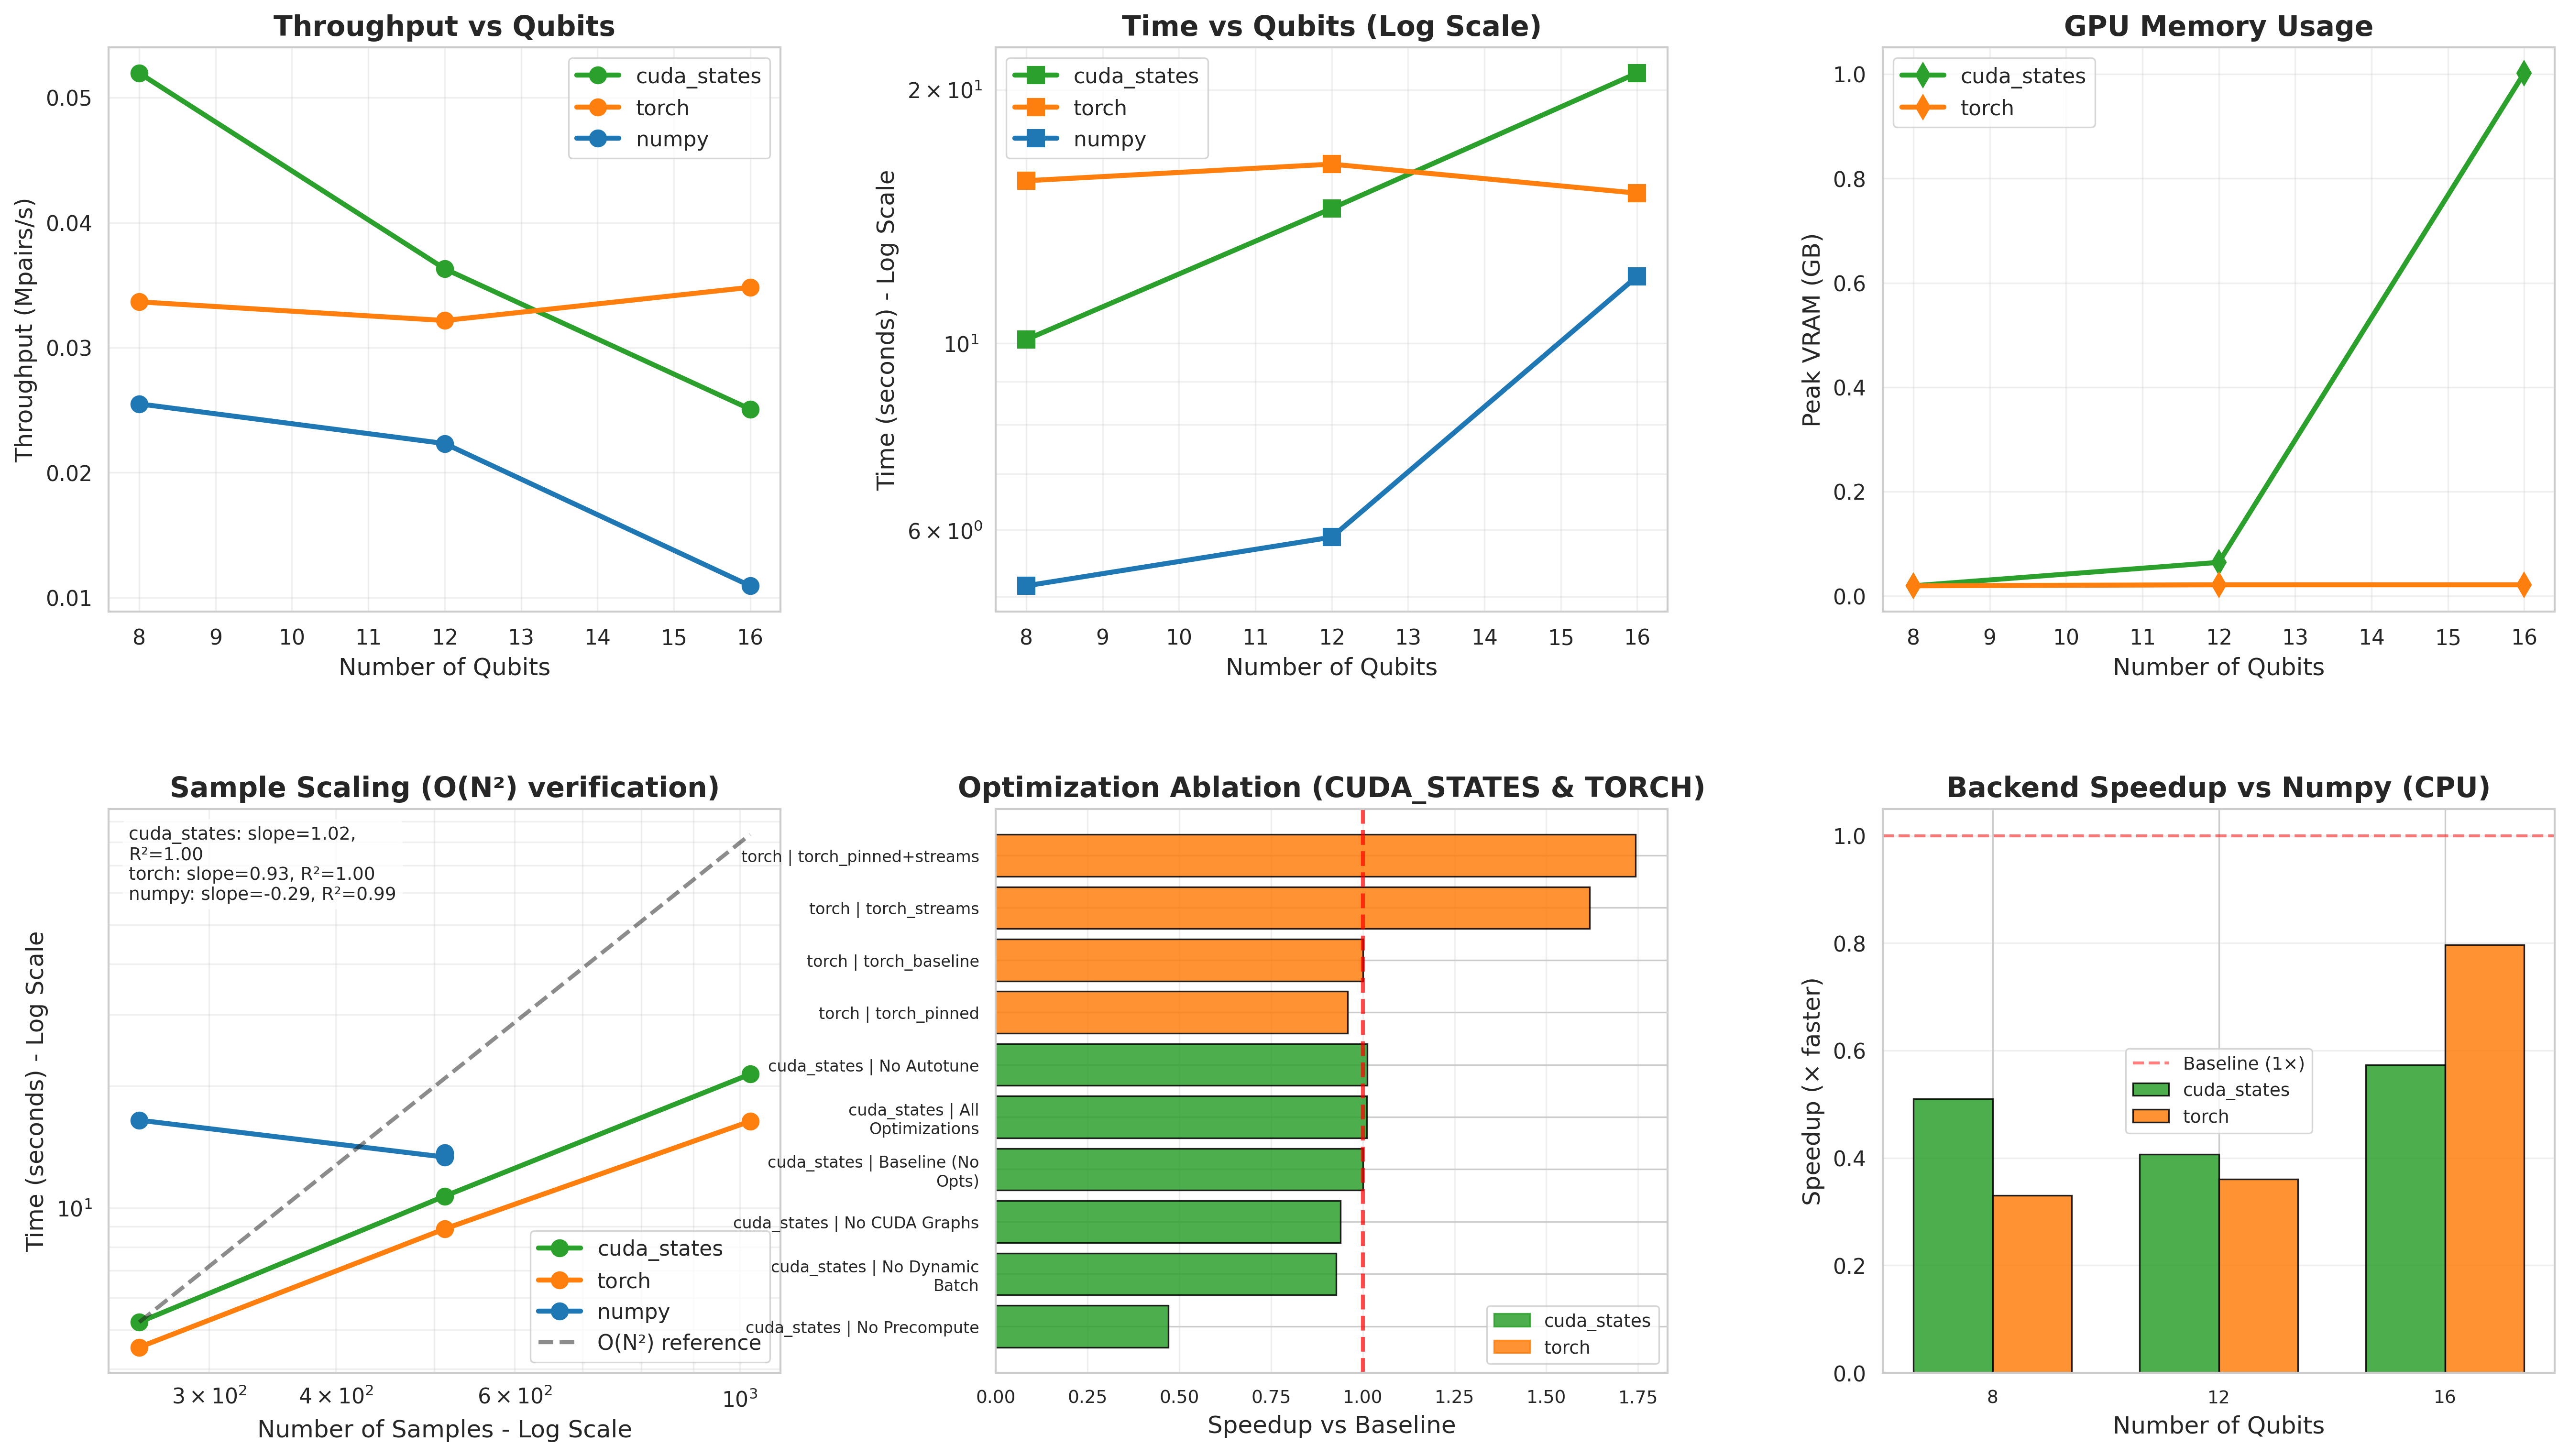

The table this chart was drawn from, first rows:
n_qubits, backend, n_samples, gpu_id, time_s, time_std_s, throughput_mpairs_s, peak_vram_gb, peak_vram_alloc_gb, peak_vram_reserved_gb, state_vector_size_gb, kernel_matrix, test_family, dataset_profile, state_tile, vram_fraction, num_streams, configuration, speedup, config_name, tile_size, torch_fallback, test, kernel_mae
8, cuda_states, 1024, 0, 10.1, 0.0, 0.05197, 0.01953, 0.003975, 0.01953, 3.814697265625e-06, , qubit_scaling, custom, , , , , , , , , , 
12, cuda_states, 1024, 1, 14.46, 0.0, 0.0363, 0.06445, 0.0626, 0.06445, 6.103515625e-05, , qubit_scaling, custom, , , , , , , , , , 
16, cuda_states, 1024, 2, 20.93, 0.0, 0.02507, 1.002, 1, 1.002, 0.0009766, , qubit_scaling, custom, , , , , , , , , , 
8, torch, 1024, 0, 15.59, 0.0, 0.03366, 0.01953, 0.009835, 0.01953, 3.814697265625e-06, , qubit_scaling, custom, , , , , , , , , , 
12, torch, 1024, 1, 16.32, 0.0, 0.03216, 0.02148, 0.009869, 0.02148, 6.103515625e-05, , qubit_scaling, custom, , , , , , , , , , 
16, torch, 1024, 2, 15.07, 0.0, 0.03482, 0.02148, 0.009903, 0.02148, 0.0009766, , qubit_scaling, custom, , , , , , , , , , 
8, numpy, 512, -1, 5.151, 0.0, 0.02549, 0.0, 0.0, 0.0, 3.814697265625e-06, , qubit_scaling, custom, , , , , , , , , , 
12, numpy, 512, -1, 5.884, 0.0, 0.02232, 0.0, 0.0, 0.0, 6.103515625e-05, , qubit_scaling, custom, , , , , , , , , , 
16, numpy, 512, -1, 12.01, 0.0, 0.01094, 0.0, 0.0, 0.0, 0.0009766, , qubit_scaling, custom, , , , , , , , , , 
16, cuda_states, 256, 0, 5.22, 0.0, 0.006302, 0.25, 0.25, 0.25, 0.0009766, , sample_scaling, custom, , , , , , , , , , 
16, cuda_states, 512, 1, 10.69, 0.0, 0.01229, 0.502, 0.5001, 0.502, 0.0009766, , sample_scaling, custom, , , , , , , , , , 
16, cuda_states, 1024, 2, 21.38, 0.0, 0.02455, 1.002, 1, 1.002, 0.0009766, , sample_scaling, custom, , , , , , , , , , 
16, torch, 256, 0, 4.527, 0.0, 0.007266, 0.0, 0.0005498, 0.0, 0.0009766, , sample_scaling, custom, , , , , , , , , , 
16, torch, 512, 1, 8.871, 0.0, 0.0148, 0.02148, 0.002045, 0.02148, 0.0009766, , sample_scaling, custom, , , , , , , , , , 
16, torch, 1024, 2, 16.36, 0.0, 0.03208, 0.01953, 0.009903, 0.01953, 0.0009766, , sample_scaling, custom, , , , , , , , , , 
16, numpy, 256, -1, 16.46, 0.0, 0.001999, 0.0, 0.0, 0.0, 0.0009766, , sample_scaling, custom, , , , , , , , , , 
16, numpy, 512, -1, 13.35, 0.0, 0.00984, 0.0, 0.0, 0.0, 0.0009766, , sample_scaling, custom, , , , , , , , , , 
16, numpy, 512, -1, 13.67, 0.0, 0.009609, 0.0, 0.0, 0.0, 0.0009766, , sample_scaling, custom, , , , , , , , , , 
16, cuda_states, 1024, 0, 20.04, 0.0, 0.02618, 1.0, 1, 1.0, 0.0009766, , cuda_states_tile, custom, 2048, , , , , , , , , 
16, cuda_states, 1024, 1, 23.51, 0.0, 0.02233, 1.002, 1, 1.002, 0.0009766, , cuda_states_tile, custom, 4096, , , , , , , , , 
16, cuda_states, 1024, 2, 23.44, 0.0, 0.02239, 1.002, 1, 1.002, 0.0009766, , cuda_states_tile, custom, 8192, , , , , , , , , 
16, cuda_states, 1024, 0, 22.28, 0.0, 0.02356, 1.0, 1, 1.0, 0.0009766, , cuda_states_tile, custom, 16384, , , , , , , , , 
16, cuda_states, 1024, 1, 21.49, 0.0, 0.02442, 1.002, 1, 1.002, 0.0009766, , cuda_states_tile, custom, 32768, , , , , , , , , 
16, cuda_states, 1024, 2, 23.33, 0.0, 0.02249, 1.002, 1, 1.002, 0.0009766, , cuda_states_tile, custom, -1.0, , , , , , , , , 
16, cuda_states, 1024, 0, 19.22, 0.0, 0.0273, 1.0, 1, 1.0, 0.0009766, , cuda_states_vram, custom, , 0.5, , , , , , , , 
16, cuda_states, 1024, 1, 19.45, 0.0, 0.02698, 1.002, 1, 1.002, 0.0009766, , cuda_states_vram, custom, , 0.7, , , , , , , , 
16, cuda_states, 1024, 2, 20.04, 0.0, 0.02618, 1.002, 1, 1.002, 0.0009766, , cuda_states_vram, custom, , 0.85, , , , , , , , 
16, cuda_states, 1024, 0, 8.747, 0.0, 0.05999, 1.0, 1, 1.0, 0.0009766, , cuda_states_vram, custom, , 0.95, , , , , , , , 
16, cuda_states, 1024, 0, 9.808, 0.0, 0.05351, 1.0, 1, 1.0, 0.0009766, , cuda_states_streams, custom, , , 1.0, , , , , , , 
16, cuda_states, 1024, 0, 19.46, 0.0, 0.02697, 1.0, 1, 1.0, 0.0009766, , cuda_states_ablation, custom, , , , All Optimizations, 1.011, , , , , 
16, cuda_states, 1024, 1, 19.44, 0.0, 0.027, 1.002, 1, 1.002, 0.0009766, , cuda_states_ablation, custom, , , , No Autotune, 1.012, , , , , 
16, cuda_states, 1024, 2, 41.81, 0.0, 0.01255, 3.002, 3, 3.002, 0.0009766, , cuda_states_ablation, custom, , , , No Precompute, 0.4706, , , , , 
16, cuda_states, 1024, 0, 21.21, 0.0, 0.02474, 1.0, 1, 1.0, 0.0009766, , cuda_states_ablation, custom, , , , No Dynamic Batch, 0.9273, , , , , 
16, cuda_states, 1024, 1, 20.95, 0.0, 0.02505, 1.002, 1, 1.002, 0.0009766, , cuda_states_ablation, custom, , , , No CUDA Graphs, 0.9391, , , , , 
16, cuda_states, 1024, 2, 19.67, 0.0, 0.02668, 3.002, 3, 3.002, 0.0009766, , cuda_states_ablation, custom, , , , Baseline (No Opts), 1.0, , , , , 
16, torch, 1024, 0, 22.57, 0.0, 0.02325, 0.01953, 0.009903, 0.01953, 0.0009766, , torch_ablation, custom, , , , torch_baseline, 1.0, torch_baseline, 512.0, , , 
16, torch, 1024, 1, 23.55, 0.0, 0.02229, 0.02148, 0.009903, 0.02148, 0.0009766, , torch_ablation, custom, , , , torch_pinned, 0.9587, torch_pinned, 512.0, , , 
16, torch, 1024, 2, 13.95, 0.0, 0.03762, 0.02148, 0.009903, 0.02148, 0.0009766, , torch_ablation, custom, , , , torch_streams, 1.618, torch_streams, 512.0, True, , 
16, torch, 1024, 0, 12.95, 0.0, 0.04054, 0.04102, 0.009903, 0.04102, 0.0009766, , torch_ablation, custom, , , , torch_pinned+streams, 1.744, torch_pinned+streams, 512.0, , , 
16, cuda_states, 1024, -1, 10.4, 0.0, 0.05046, 1.0, 1, 1.0, 0.0009766, , memory_profiling, custom, , , , , , , , , memory_profiling, 
16, torch, 1024, 0, 22.57, 0.0, 0.02325, 0.01953, 0.009903, 0.01953, 0.0009766, , torch_optimizations, custom, , , , torch_baseline, 1.0, torch_baseline, 512.0, , , 
16, torch, 1024, 1, 23.55, 0.0, 0.02229, 0.02148, 0.009903, 0.02148, 0.0009766, , torch_optimizations, custom, , , , torch_pinned, 0.9587, torch_pinned, 512.0, , , 
16, torch, 1024, 2, 13.95, 0.0, 0.03762, 0.02148, 0.009903, 0.02148, 0.0009766, , torch_optimizations, custom, , , , torch_streams, 1.618, torch_streams, 512.0, True, , 
16, torch, 1024, 0, 12.95, 0.0, 0.04054, 0.04102, 0.009903, 0.04102, 0.0009766, , torch_optimizations, custom, , , , torch_pinned+streams, 1.744, torch_pinned+streams, 512.0, , , 
16, torch, 1024, 0, 119.2, 0.0, 0.004403, 0.01953, 0.007981, 0.01953, 0.0009766, , torch_tile_sizes, custom, , , , , , , 64.0, , , 
16, torch, 1024, 1, 73.66, 0.0, 0.007125, 0.02148, 0.008072, 0.02148, 0.0009766, , torch_tile_sizes, custom, , , , , , , 128.0, , , 
16, torch, 1024, 2, 41.71, 0.0, 0.01258, 0.02148, 0.008439, 0.02148, 0.0009766, , torch_tile_sizes, custom, , , , , , , 256.0, , , 
16, torch, 1024, 0, 26.28, 0.0, 0.01997, 0.02148, 0.009903, 0.02148, 0.0009766, , torch_tile_sizes, custom, , , , , , , 512.0, , , 
16, torch, 1024, 1, 17.71, 0.0, 0.02964, 0.02148, 0.007966, 0.02148, 0.0009766, , torch_tile_sizes, custom, , , , , , , 1024, , , 
16, torch, 1024, 2, 16.66, 0.0, 0.0315, 0.02148, 0.007966, 0.02148, 0.0009766, , torch_tile_sizes, custom, , , , , , , 2048, , , 
16, cuda_states, 1024, 0, 12.15, 0.0, 0.04321, 1.0, 1, 1.0, 0.0009766, , backend_comparison, custom, , , , , , , , , , 1.5642342067694185e-17
16, torch, 1024, 1, 16.62, 0.0, 0.03157, 0.02148, 0.009903, 0.02148, 0.0009766, , backend_comparison, custom, , , , , , , , , , 6.930492238903212e-19
16, numpy, 512, -1, 13.07, 0.0, 0.01004, 0.0, 0.0, 0.0, 0.0009766, , backend_comparison, custom, , , , , , , , , , 0.0
